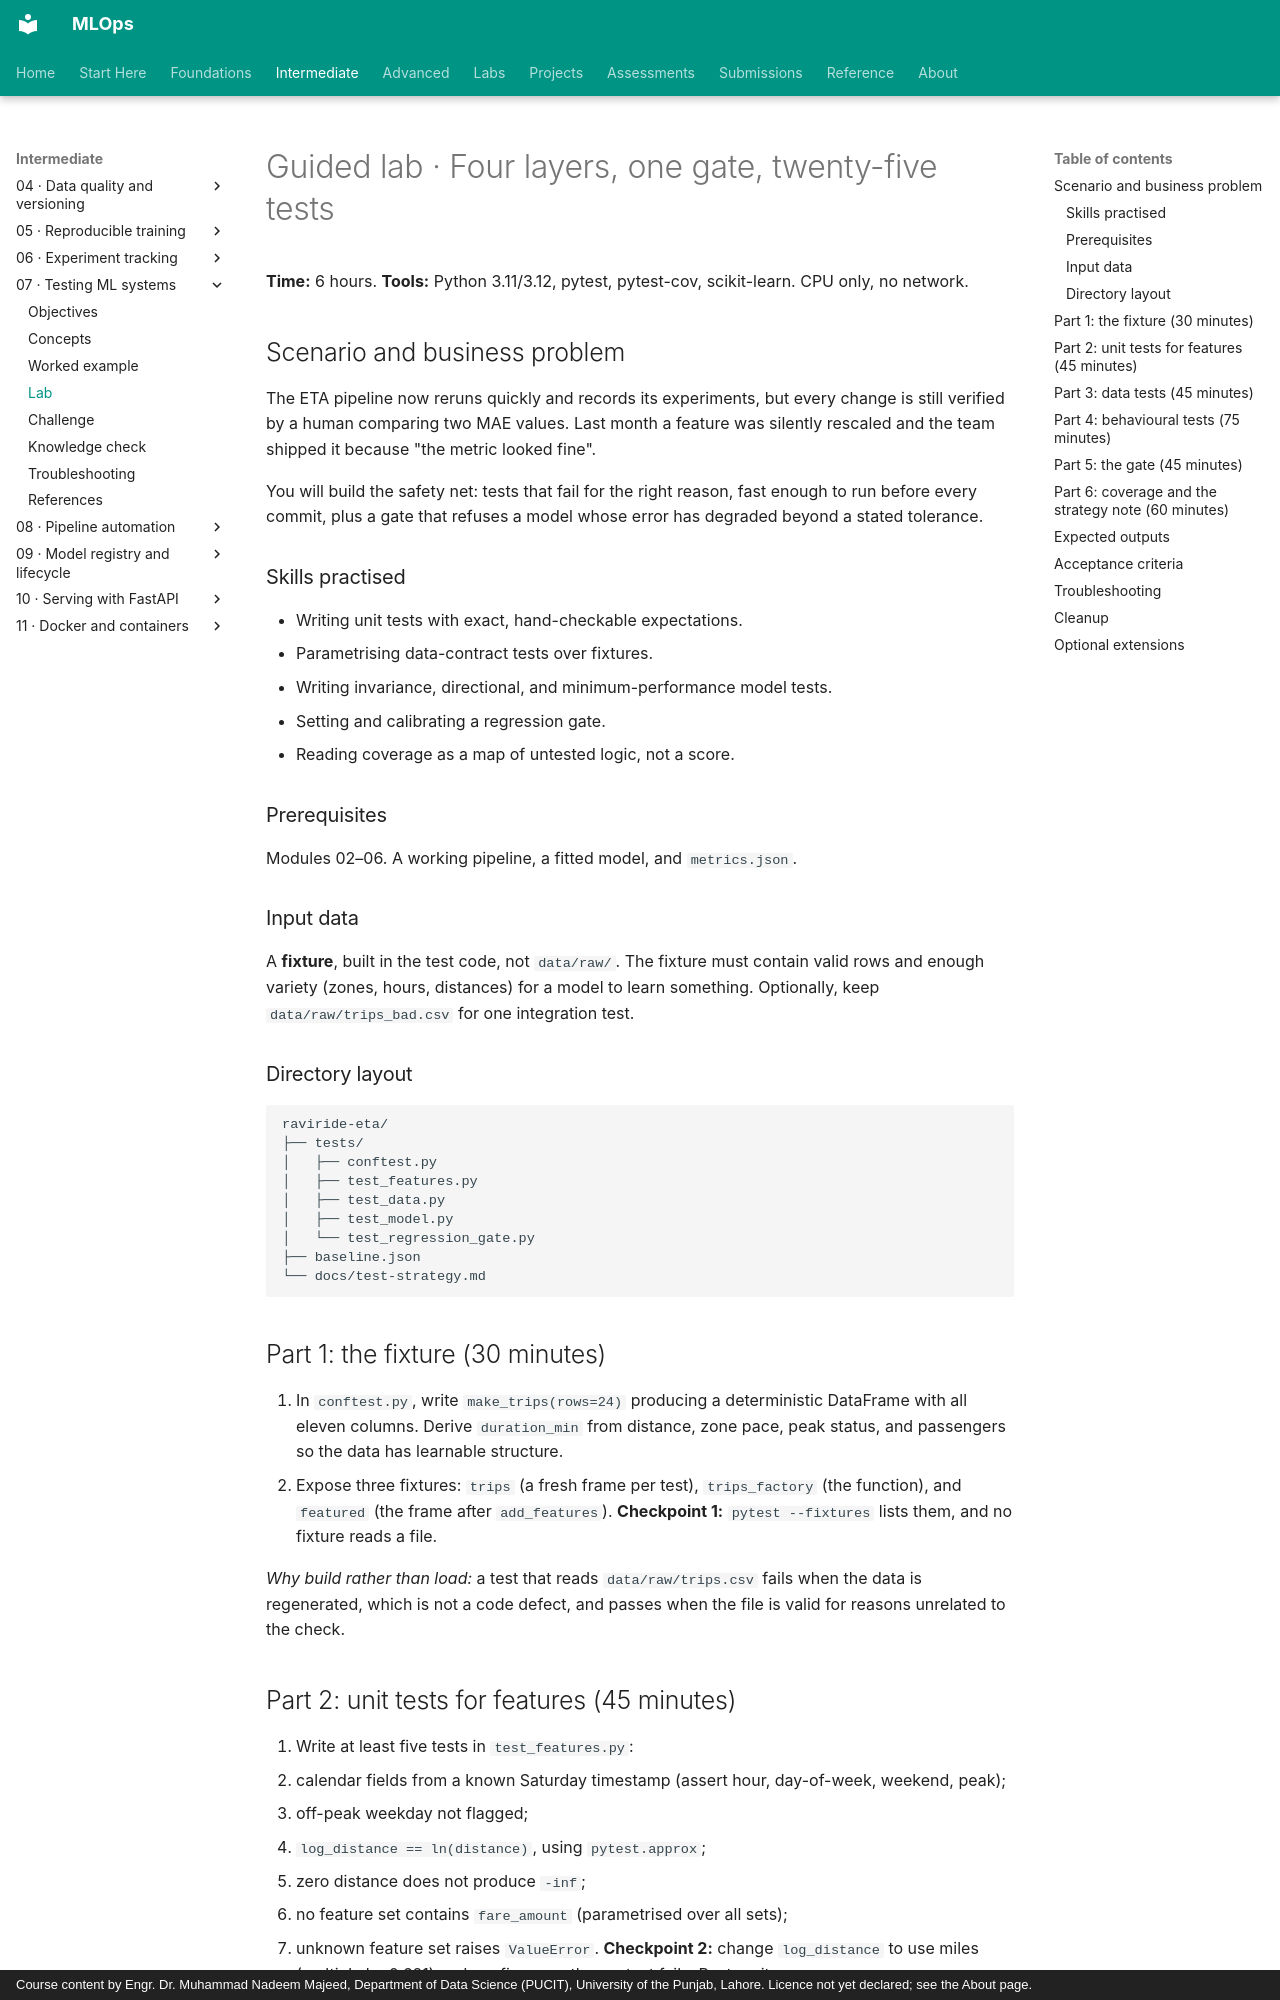

repository: nadeem-majeedch/MLOps · page: modules/07-testing-ml-systems/lab/index.html · generator: mkdocs · copyright: Course content by Engr. Dr. Muhammad Nadeem Majeed, Department of Data Science (PUCIT), University of the Punjab, Lahore. Licence not yet declared; see the About page.

# Guided lab · Four layers, one gate, twenty-five tests

**Time:** 6 hours. **Tools:** Python 3.11/3.12, pytest, pytest-cov, scikit-learn. CPU only, no network.

## Scenario and business problem

The ETA pipeline now reruns quickly and records its experiments, but every change is still verified by a human comparing two MAE values. Last month a feature was silently rescaled and the team shipped it because "the metric looked fine".

You will build the safety net: tests that fail for the right reason, fast enough to run before every commit, plus a gate that refuses a model whose error has degraded beyond a stated tolerance.

### Skills practised

- Writing unit tests with exact, hand-checkable expectations.
- Parametrising data-contract tests over fixtures.
- Writing invariance, directional, and minimum-performance model tests.
- Setting and calibrating a regression gate.
- Reading coverage as a map of untested logic, not a score.

### Prerequisites

Modules 02–06. A working pipeline, a fitted model, and `metrics.json`.

### Input data

A **fixture**, built in the test code, not `data/raw/`. The fixture must contain valid rows and enough variety (zones, hours, distances) for a model to learn something. Optionally, keep `data/raw/trips_bad.csv` for one integration test.

### Directory layout

```text
raviride-eta/
├── tests/
│   ├── conftest.py
│   ├── test_features.py
│   ├── test_data.py
│   ├── test_model.py
│   └── test_regression_gate.py
├── baseline.json
└── docs/test-strategy.md
```

## Part 1: the fixture (30 minutes)

1. In `conftest.py`, write `make_trips(rows=24)` producing a deterministic DataFrame with all eleven columns. Derive `duration_min` from distance, zone pace, peak status, and passengers so the data has learnable structure.
2. Expose three fixtures: `trips` (a fresh frame per test), `trips_factory` (the function), and `featured` (the frame after `add_features`).
   **Checkpoint 1:** `pytest --fixtures` lists them, and no fixture reads a file.

*Why build rather than load:* a test that reads `data/raw/trips.csv` fails when the data is regenerated, which is not a code defect, and passes when the file is valid for reasons unrelated to the check.

## Part 2: unit tests for features (45 minutes)

3. Write at least five tests in `test_features.py`:
   - calendar fields from a known Saturday timestamp (assert hour, day-of-week, weekend, peak);
   - off-peak weekday not flagged;
   - `log_distance == ln(distance)`, using `pytest.approx`;
   - zero distance does not produce `-inf`;
   - no feature set contains `fare_amount` (parametrised over all sets);
   - unknown feature set raises `ValueError`.
   **Checkpoint 2:** change `log_distance` to use miles (multiply by 0.621) and confirm exactly one test fails. Restore it.
